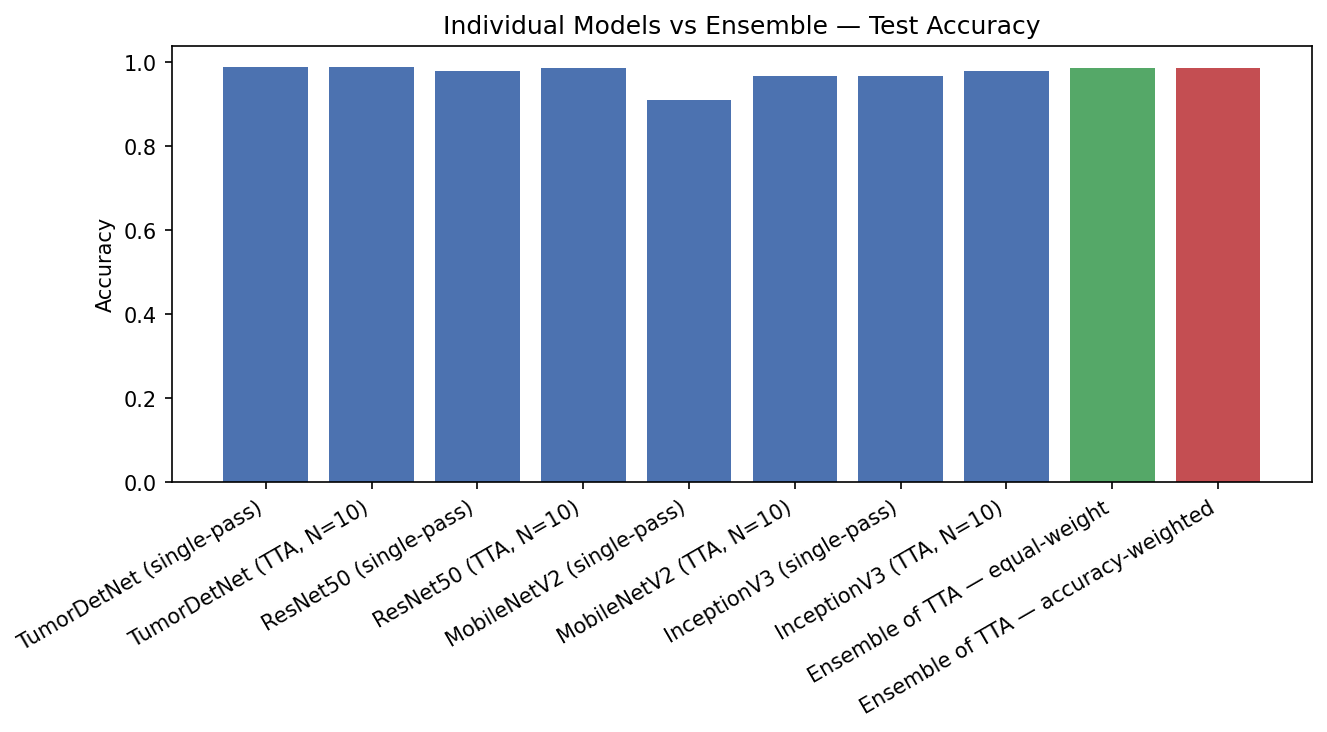

The data file committed next to this chart (first rows):
Configuration, Accuracy, Macro-F1, Cohen-K
TumorDetNet (single-pass), 0.9895, 0.9893, 0.9858
TumorDetNet (TTA, N=10), 0.9878, 0.9873, 0.9835
ResNet50 (single-pass), 0.9779, 0.9762, 0.9701
ResNet50 (TTA, N=10), 0.9862, 0.9853, 0.9813
MobileNetV2 (single-pass), 0.9105, 0.9087, 0.879
MobileNetV2 (TTA, N=10), 0.9674, 0.9652, 0.9559
InceptionV3 (single-pass), 0.9669, 0.965, 0.9551
InceptionV3 (TTA, N=10), 0.979, 0.9776, 0.9716
Ensemble of TTA — equal-weight, 0.9867, 0.9856, 0.982
Ensemble of TTA — accuracy-weighted, 0.9867, 0.9856, 0.982
